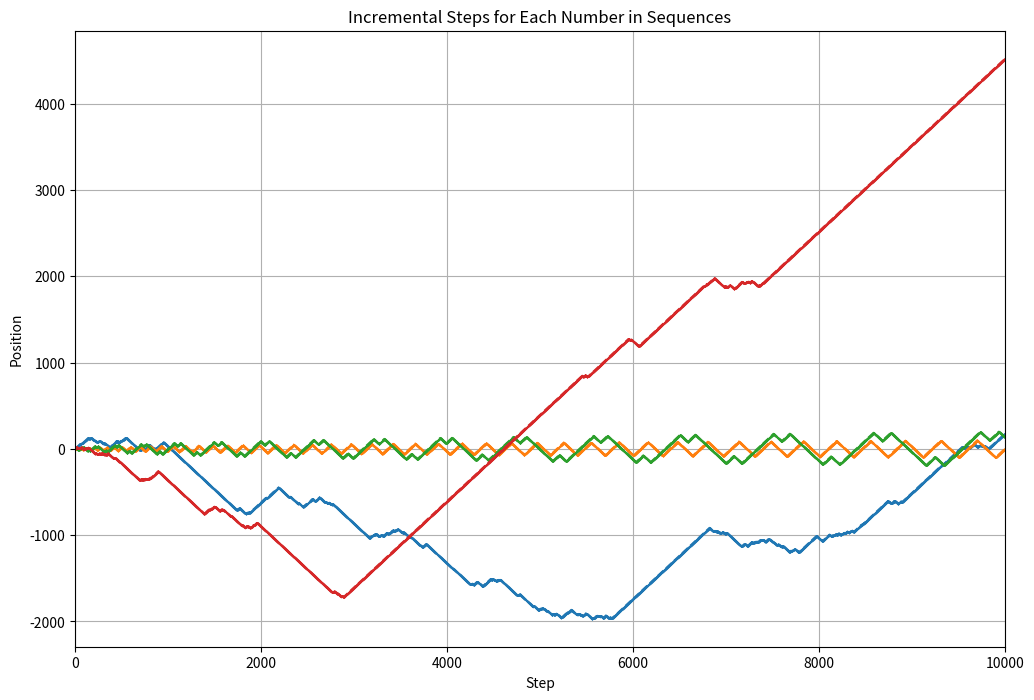

Write Python code to recreate this figure.
import matplotlib.pyplot as plt
import numpy as np
import math
from itertools import cycle

def continued_fraction_sqrt(n, max_length=20):
    """Compute the continued fraction representation of the square root of an integer."""
    m, d, a0 = 0, 1, int(math.sqrt(n))
    a = a0
    cf = [a]

    if a * a == n:
        return cf  # Terminate if n is a perfect square

    for _ in range(1, max_length):
        m = d * a - m
        d = (n - m * m) / d
        a = int((a0 + m) / d)
        cf.append(a)

    return cf

def plot_incremental_steps(sequences, custom_sequences=None, node_size=5, target_x=None, coordinates=None):
    plt.figure(figsize=(12, 8))
    color_cycle = cycle(plt.rcParams['axes.prop_cycle'].by_key()['color'])
    
    # Determine plot range if coordinates are provided
    if coordinates:
        x_min, x_max, y_min, y_max = coordinates
    elif target_x:
        x_min, x_max = 0, target_x
        y_min, y_max = None, None  # Auto-scale y-axis based on data
    else:
        x_min, x_max, y_min, y_max = None, None, None, None

    for seq in sequences:
        color = next(color_cycle)
        x, y = [0], [0]  # Starting points
        step_count = 0
        for index, value in enumerate(seq):
            direction = 1 if index % 2 == 0 else -1
            for _ in range(value):
                if target_x and step_count >= target_x:
                    break  # Stop if reached target_x
                x.append(x[-1] + 1)
                y.append(y[-1] + direction)
                step_count += 1
        plt.plot(x, y, marker='o', linestyle='-', color=color, markersize=node_size)

    if custom_sequences:
        for custom_seq in custom_sequences:  # Iterate over multiple custom sequences
            color = next(color_cycle)
            x, y = [0], [0]
            step_count = 0
            for index, value in enumerate(custom_seq):
                direction = 1 if index % 2 == 0 else -1
                for _ in range(value):
                    if target_x and step_count >= target_x:
                        break
                    x.append(x[-1] + 1)
                    y.append(y[-1] + direction)
                    step_count += 1
            plt.plot(x, y, marker='o', linestyle='--', color=color, markersize=node_size)

    if any(v is not None for v in [x_min, x_max, y_min, y_max]):
        plt.xlim(x_min, x_max)
        plt.ylim(y_min, y_max)

    plt.title('Incremental Steps for Each Number in Sequences')
    plt.xlabel('Step')
    plt.ylabel('Position')
    plt.grid(True)
    plt.show()

# Example usage
input_numbers = list(range(1, 1))  # Example range
sequences = [continued_fraction_sqrt(n) for n in input_numbers]

# Including multiple custom sequences
custom_sequences = [
    [54, 1, 1, 2, 21, 4, 1, 1, 57, 2, 1, 9, 1, 1, 13, 6, 2, 20, 2, 4, 1, 17, 1, 3, 2, 7, 2, 1, 1, 1, 1, 3, 2, 1, 11, 4, 2, 1, 3, 2, 1, 7, 1, 7, 1, 12, 2, 8, 7, 6, 1, 2, 1, 7, 2, 37, 2, 3, 66, 1, 1, 1, 2, 1, 2, 1, 1, 2, 1, 1, 1, 1, 2, 3, 1, 1, 2, 10, 18, 2, 19, 4, 2, 1, 9, 1, 9, 2, 1, 1, 1, 1, 4, 5, 1, 125, 1, 4, 1, 12, 10, 1, 1, 1, 15, 15, 11, 1, 40, 1, 1, 1, 4, 11, 1, 26, 1, 14, 12, 1, 1, 2, 1, 2, 1, 1, 72, 1, 1, 19, 1, 758, 1, 11, 8, 3, 18, 53, 1, 10, 1, 3, 2, 1, 3, 1, 3, 1, 6, 5, 1, 1, 9, 2, 1, 3, 2, 1, 3, 1, 164, 1, 3, 2, 6, 2, 1, 1, 4, 1, 63, 1, 54, 1, 1, 3, 1, 112, 1, 1, 1, 1, 8, 76, 1, 4, 5, 1, 3, 37, 1, 8, 1, 1, 22, 1, 3, 1, 1, 1, 40, 1, 28, 2, 2, 25, 11, 2, 33, 1, 1, 1, 1, 57, 8, 15, 1, 4, 4, 4, 3, 1, 4, 1, 1, 18, 2, 3, 2, 3, 1, 1, 1, 1, 5, 1, 1, 394, 31, 1, 13, 7, 10, 3, 3, 5, 3, 22, 1, 1, 1, 3, 14, 1, 6, 6, 1, 4, 1, 1, 1, 3, 1, 5, 5, 1, 29, 1, 1, 1, 1, 1, 2, 8, 1, 1, 1, 1, 6, 1, 5, 2, 2, 1, 23, 1, 5, 2, 3, 1, 2, 1, 1, 1, 1, 4, 1, 5, 19, 1, 2, 1, 2, 1, 3, 1, 2, 1, 1, 1, 1, 33, 1, 5, 1, 1, 2, 7, 3, 2, 1, 1, 3, 2, 1, 2, 2, 52, 6, 3, 3, 21, 1, 79, 2, 17, 2, 5, 1, 6, 2, 1, 34, 287, 1, 3, 2, 175, 1, 4, 2, 4, 3, 2, 1, 2, 1, 1, 2, 1, 6, 14, 33, 6, 3, 1, 2, 9, 1, 37, 1, 2, 1, 1, 17, 1, 63, 1, 2, 2, 1, 1, 1, 6, 2, 1, 1, 1, 7, 1, 1, 2, 2, 7, 1, 3, 2, 2, 1, 15, 8, 1, 2, 2, 2, 2, 2, 1, 4, 1, 4, 2, 1, 1, 1, 5, 1, 1, 6, 177, 1, 3, 4, 1, 2, 2, 3, 1, 1, 1, 9, 144, 5, 1, 2, 2, 2, 48, 2, 1, 15, 4, 3, 1, 3, 1, 11, 2, 1, 17, 3, 16, 1, 4, 1, 7, 1, 1, 1, 1, 1, 1, 2, 43, 3, 1, 5, 1, 3, 3, 1, 9, 9, 1, 3, 1, 2, 2, 5, 17, 2, 29, 1, 1, 1, 1, 5, 2, 57, 4, 7, 1, 1, 1, 1, 1, 27, 22, 1, 24, 1, 2, 2, 4, 1, 8, 1, 1, 7, 3, 1, 1, 3, 2, 1, 3, 1, 7, 1, 3, 1, 1, 1, 1, 1, 1, 2, 11, 3, 2, 10, 3, 18, 1, 1, 7, 1, 1, 1, 1, 1, 51, 1, 4, 5, 1, 4, 1, 1, 4, 2, 1, 24, 2, 3, 1, 4, 1, 1, 4, 1, 1, 3, 1, 1, 3, 1, 1, 4, 6, 1, 2, 1, 2, 6, 6, 1, 18, 27, 1, 2, 27, 2, 2, 2, 2, 1, 2, 1, 1, 4, 1, 1, 2, 2, 2, 2, 8, 7, 1, 1043, 37, 3, 1, 1, 2, 1, 1, 1, 3, 2, 1, 1, 2, 2, 4, 4, 8, 1, 2, 1, 3, 5, 1, 1, 4, 2, 13, 2, 1, 1, 1, 3, 5, 2, 2, 2, 1, 6, 1, 5, 11, 1, 1, 1, 1, 2, 13, 2, 1, 1, 1, 1, 1, 6, 2, 3, 1, 1, 149, 1, 2, 1, 1, 2, 4, 29, 6, 1, 22, 1, 1, 41, 1, 1, 2, 2, 1, 4, 3, 1, 6, 5, 1, 5, 4, 4, 2, 6, 1, 1, 4, 1, 1, 6, 5, 1, 1, 2, 2, 21, 2, 2, 1, 6, 2, 5, 2, 1, 2, 1, 3, 4, 5, 1, 21, 31, 1, 3, 1, 1, 5, 1, 6, 1, 1, 1, 23, 1, 11, 2, 2, 1, 32, 11, 1, 1, 1, 1, 25, 5, 2, 1, 9, 9, 68, 14, 4, 2, 3, 12, 1, 5, 1, 13, 5, 1, 26, 1, 4, 2, 8, 178, 1, 6, 1, 3, 1, 1, 1, 1, 52, 3, 1, 1, 3, 2, 1, 1, 1, 67, 1, 3, 17, 2, 1, 3, 4, 7, 1, 13, 1, 1, 4, 4, 1, 2, 1, 2, 1, 1, 1, 1, 2, 1, 6, 3, 2, 13, 2, 5, 14, 1, 2, 10, 1, 1, 3, 9, 1, 6, 3, 4, 3, 1, 4, 1, 1, 2, 1, 5, 1, 14, 1, 2, 6, 1, 1, 1, 6, 18, 3, 2, 1, 2, 2, 5, 1, 1, 1, 1, 14, 76, 1, 11, 3, 16, 1, 255, 1, 1, 1, 5, 4, 1, 11, 1, 7, 2, 2, 2, 7, 1, 1, 20, 1, 1, 1, 3, 1, 2, 3, 3, 1, 2, 25, 1, 3, 1, 1, 18, 1, 3, 1, 3, 3, 4, 1, 1, 5, 1, 1, 437, 1, 3, 3, 202, 2, 1, 3, 2, 5, 2, 3, 1, 5, 1, 3, 2, 4, 8, 1, 1, 2, 9, 3, 6, 12, 1, 2, 1, 2, 43, 1, 3, 25, 1, 10, 3, 1, 9, 1, 17, 19, 1, 3, 8, 6, 1, 4, 7, 9, 1, 18, 2, 5, 4, 2, 29, 1, 201, 2, 1, 2, 1, 1, 6, 1, 2, 1, 151, 1, 10774, 1, 5, 4, 2, 3, 2, 5, 3, 7, 1, 3, 2, 1, 8, 1, 2, 1, 1, 1, 2, 1, 1, 7, 3, 1, 2, 7, 2, 1, 9, 1, 1, 1, 1, 1, 2, 3, 2, 5, 1, 2, 2, 2, 1, 7, 1, 1, 1, 1, 1, 11, 1, 1, 2, 6, 29, 1, 1, 6, 4, 5, 2, 1, 3, 4, 2, 72, 2, 1, 1, 1, 9, 2, 2, 1, 23, 22, 1, 65, 1, 1, 1, 1, 2, 2, 3, 1, 8, 4, 1, 3, 4, 2, 4, 4, 3, 6, 5, 17, 1, 2, 61, 1, 1, 53, 2, 1, 5, 30, 1, 47, 1, 33, 2, 2, 1, 7, 5, 154, 6, 1, 7, 1, 1, 4, 1, 1, 1, 2, 3, 5, 1, 9, 1, 7, 49, 1, 31, 2, 10, 1, 3, 136, 2, 3, 6, 1, 2, 1, 1, 10, 5, 2, 6, 4, 2, 15, 43, 1, 5, 1, 14, 3, 1, 4, 1, 5, 1, 1, 1, 7, 1, 3, 1, 154, 1, 1, 1, 7, 3, 7, 23, 1, 1, 11, 1, 1, 1, 4, 6, 4, 11, 1, 3, 1, 1, 27, 1, 49, 1, 2, 1, 1, 1, 1, 14, 2, 91, 1, 11, 3, 2, 19, 2, 104, 1, 2, 1, 2, 1, 18, 4, 4, 3, 1, 3, 8, 1, 5, 1, 111, 1, 3, 1, 3, 1, 2, 11, 3, 3, 1, 1, 11, 1, 2, 1, 4, 1, 1, 1, 4, 23, 10, 1, 27, 1, 4, 3, 1, 2, 2, 1, 1, 2, 13, 1, 4, 1, 3, 19, 1, 16, 6, 15, 1, 1, 3, 1, 1, 1, 88, 1, 3, 1, 2, 1, 24, 7, 1, 3, 1, 15, 1, 3, 1, 8, 1, 1, 104, 1, 19, 1, 1, 1, 2, 3, 1, 1, 7, 4, 2, 1, 65, 3, 8, 4, 1, 1, 2, 6, 7, 1, 51, 3, 1, 21, 1, 11, 5, 1, 1, 3, 1, 30, 1, 3, 8, 4, 1, 1, 16, 1, 1, 1, 1, 1, 2, 1, 1, 19, 1, 1, 2, 2, 8, 1, 3, 1, 1, 3, 1, 164, 2, 12, 2, 1, 9, 2, 6, 1, 8, 2, 6, 8, 111, 6, 1, 7, 1, 1, 5, 1, 17, 1, 33, 9, 3, 2, 1, 1, 3, 5, 1, 20, 2, 1, 3, 1, 1, 5, 4, 10, 6, 1, 2, 1, 4, 1, 3, 1, 1, 4, 1, 2, 1, 6, 4, 1, 2, 2, 2, 1, 6, 1, 1, 1, 5, 2, 18, 1, 3, 28, 2, 1, 4, 3, 2, 1, 1, 17, 1, 2, 2, 3, 1, 110, 69, 4, 2, 1, 8, 1, 4, 3, 11, 1, 1, 1, 7, 474, 3, 1, 697, 19, 2, 2, 3, 1, 1, 5, 2, 2, 25, 1, 4, 2, 4, 1, 1, 1, 1, 1, 6, 1, 1, 4, 2, 2, 1, 1, 1, 1, 1, 8, 1, 10, 2, 1, 26, 1, 1, 1, 1, 10, 2, 1, 1, 1, 1, 1, 1, 1, 5, 1, 2, 10, 1, 1, 24, 1, 31, 1, 7, 1, 2, 13, 3, 3, 6, 2, 25, 1, 1, 3, 1, 4, 1, 29, 1, 10, 1, 1, 1, 2, 4, 1, 4, 1, 3, 3, 1, 3, 2, 3, 2, 1, 92, 2, 4, 2, 1, 4, 2, 17952, 2, 20, 32, 11, 1, 3, 1, 1, 19, 2, 12, 2, 1, 7, 4, 1, 5, 21, 2, 47, 13, 5, 2, 1, 1, 1, 4, 1, 5, 6, 1, 25, 1, 5, 2, 1, 298, 3, 1, 1, 1, 1, 1, 6, 1, 3, 3, 3, 1, 2, 6, 1, 6, 1, 1, 8, 2, 2, 2, 1, 4, 7, 2, 25, 2, 1, 4, 22, 1, 2, 1, 10, 1, 1, 2, 1, 1, 3, 1, 1, 17, 1, 1, 1, 2, 1, 1, 1, 2, 2, 5, 1, 1, 3, 3, 1, 2, 1, 2, 3, 13, 3, 1, 4, 3, 3, 1, 6, 1, 5, 2, 2, 14, 1, 1, 26, 1, 1, 23, 1, 1, 5, 1, 1, 2, 3, 1, 1, 1, 47, 1, 7, 2, 1, 53, 7, 3, 1, 5, 6, 1, 1, 3, 1, 4, 1, 1, 1, 1, 1, 2, 2, 1, 48, 5, 1, 3, 10, 2, 1, 1, 1, 1, 2, 5, 1, 1, 5, 4, 1, 4, 1, 2, 60, 1, 2, 5, 3, 1, 2, 4, 5, 1, 1, 6, 1, 2, 1, 2, 56, 1, 4, 1, 1, 1, 2, 3, 1, 9, 1, 2, 5, 1, 3, 7, 3, 2, 5, 2, 2, 1, 21, 1, 1, 8, 1, 2, 5, 1, 13] ,
    [1, 1, 2, 1, 1, 4, 1, 1, 6, 1, 1, 8, 1, 1, 10, 1, 1, 12, 1, 1, 14, 1, 1, 16, 1, 1, 18, 1, 1, 20, 1, 1, 22, 1, 1, 24, 1, 1, 26, 1, 1, 28, 1, 1, 30, 1, 1, 32, 1, 1, 34, 1, 1, 36, 1, 1, 38, 1, 1, 40, 1, 1, 42, 1, 1, 44, 1, 1, 46, 1, 1, 48, 1, 1, 50, 1, 1, 52, 1, 1, 54, 1, 1, 56, 1, 1, 58, 1, 1, 60, 1, 1, 62, 1, 1, 64, 1, 1, 66, 1, 1, 68, 1, 1, 70, 1, 1, 72, 1, 1, 74, 1, 1, 76, 1, 1, 78, 1, 1, 80, 1, 1, 82, 1, 1, 84, 1, 1, 86, 1, 1, 88, 1, 1, 90, 1, 1, 92, 1, 1, 94, 1, 1, 96, 1, 1, 98, 1, 1, 100, 1, 1, 102, 1, 1, 104, 1, 1, 106, 1, 1, 108, 1, 1, 110, 1, 1, 112, 1, 1, 114, 1, 1, 116, 1, 1, 118, 1, 1, 120, 1, 1, 122, 1, 1, 124, 1, 1, 126, 1, 1, 128, 1, 1, 130, 1, 1, 132, 1, 1, 134, 1, 1, 136, 1, 1, 138, 1, 1, 140, 1, 1, 142, 1, 1, 144, 1, 1, 146, 1, 1, 148, 1, 1, 150, 1, 1, 152, 1, 1, 154, 1, 1, 156, 1, 1, 158, 1, 1, 160, 1, 1, 162, 1, 1, 164, 1, 1, 166, 1, 1, 168, 1, 1, 170, 1, 1, 172, 1, 1, 174, 1, 1, 176, 1, 1, 178, 1, 1, 180, 1, 1, 182, 1, 1, 184, 1, 1, 186, 1, 1, 188, 1, 1, 190, 1, 1, 192, 1, 1, 194, 1, 1, 196, 1, 1, 198, 1, 1, 200, 1, 1, 202, 1, 1, 204, 1, 1, 206, 1, 1, 208, 1, 1, 210, 1, 1, 212, 1, 1, 214, 1, 1, 216, 1, 1, 218, 1, 1, 220, 1, 1, 222, 1, 1, 224, 1, 1, 226, 1, 1, 228, 1, 1, 230, 1, 1, 232, 1, 1, 234, 1, 1, 236, 1, 1, 238, 1, 1, 240, 1, 1, 242, 1, 1, 244, 1, 1, 246, 1, 1, 248, 1, 1, 250, 1, 1, 252, 1, 1, 254, 1, 1, 256, 1, 1, 258, 1, 1, 260, 1, 1, 262, 1, 1, 264, 1, 1, 266, 1, 1, 268, 1, 1, 270, 1, 1, 272, 1, 1, 274, 1, 1, 276, 1, 1, 278, 1, 1, 280, 1, 1, 282, 1, 1, 284, 1, 1, 286, 1, 1, 288, 1, 1, 290, 1, 1, 292, 1, 1, 294, 1, 1, 296, 1, 1, 298, 1, 1, 300, 1, 1, 302, 1, 1, 304, 1, 1, 306, 1, 1, 308, 1, 1, 310, 1, 1, 312, 1, 1, 314, 1, 1, 316, 1, 1, 318, 1, 1, 320, 1, 1, 322, 1, 1, 324, 1, 1, 326, 1, 1, 328, 1, 1, 330, 1, 1, 332, 1, 1, 334, 1, 1, 336, 1, 1, 338, 1, 1, 340, 1, 1, 342, 1, 1, 344, 1, 1, 346, 1, 1, 348, 1, 1, 350, 1, 1, 352, 1, 1, 354, 1, 1, 356, 1, 1, 358, 1, 1, 360, 1, 1, 362, 1, 1, 364, 1, 1, 366, 1, 1, 368, 1, 1, 370, 1, 1, 372, 1, 1, 374, 1, 1, 376, 1, 1, 378, 1, 1, 380, 1, 1, 382, 1, 1, 384, 1, 1, 386, 1, 1, 388, 1, 1, 390, 1, 1, 392, 1, 1, 394, 1, 1, 396, 1, 1, 398, 1, 1, 400, 1, 1, 402, 1, 1, 404, 1, 1, 406, 1, 1, 408, 1, 1, 410, 1, 1, 412, 1, 1, 414, 1, 1, 416, 1, 1, 418, 1, 1, 420, 1, 1, 422, 1, 1, 424, 1, 1, 426, 1, 1, 428, 1, 1, 430, 1, 1, 432, 1, 1, 434, 1, 1, 436, 1, 1, 438, 1, 1, 440, 1, 1, 442, 1, 1, 444, 1, 1, 446, 1, 1, 448, 1, 1, 450, 1, 1, 452, 1, 1, 454, 1, 1, 456, 1, 1, 458, 1, 1, 460, 1, 1, 462, 1, 1, 464, 1, 1, 466, 1, 1, 468, 1, 1, 470, 1, 1, 472, 1, 1, 474, 1, 1, 476, 1, 1, 478, 1, 1, 480, 1, 1, 482, 1, 1, 484, 1, 1, 486, 1, 1, 488, 1, 1, 490, 1, 1, 492, 1, 1, 494, 1, 1, 496, 1, 1, 498, 1, 1, 500, 1, 1, 502, 1, 1, 504, 1, 1, 506, 1, 1, 508, 1, 1, 510, 1, 1, 512, 1, 1, 514, 1, 1, 516, 1, 1, 518, 1, 1, 520, 1, 1, 522, 1, 1, 524, 1, 1, 526, 1, 1, 528, 1, 1, 530, 1, 1, 532, 1, 1, 534, 1, 1, 536, 1, 1, 538, 1, 1, 540, 1, 1, 542, 1, 1, 544, 1, 1, 546, 1, 1, 548, 1, 1, 550, 1, 1, 552, 1, 1, 554, 1, 1, 556, 1, 1, 558, 1, 1, 560, 1, 1, 562, 1, 1, 564, 1, 1, 566, 1, 1, 568, 1, 1, 570, 1, 1, 572, 1, 1, 574, 1, 1, 576, 1, 1, 578, 1, 1, 580, 1, 1, 582, 1, 1, 584, 1, 1, 586, 1, 1, 588, 1, 1, 590, 1, 1, 592, 1, 1, 594, 1, 1, 596, 1, 1, 598, 1, 1, 600, 1, 1, 602, 1, 1, 604, 1, 1, 606, 1, 1, 608, 1, 1, 610, 1, 1, 612, 1, 1, 614, 1, 1, 616, 1, 1, 618, 1, 1, 620, 1, 1, 622, 1, 1, 624, 1, 1, 626, 1, 1, 628, 1, 1, 630, 1, 1, 632, 1, 1, 634, 1, 1, 636, 1, 1, 638, 1, 1, 640, 1, 1, 642, 1, 1, 644, 1, 1, 646, 1, 1, 648, 1, 1, 650, 1, 1, 652, 1, 1, 654, 1, 1, 656, 1, 1, 658, 1, 1, 660, 1, 1, 662, 1, 1, 664, 1, 1, 666, 1, 1, 668, 1, 1, 670, 1, 1, 672, 1, 1, 674, 1, 1, 676, 1, 1, 678, 1, 1, 680, 1, 1, 682, 1, 1, 684, 1, 1, 686, 1, 1, 688, 1, 1, 690, 1, 1, 692, 1, 1, 694, 1, 1, 696, 1, 1, 698, 1, 1, 700, 1, 1, 702, 1, 1, 704, 1, 1, 706, 1, 1, 708, 1, 1, 710, 1, 1, 712, 1, 1, 714, 1, 1, 716, 1, 1, 718, 1, 1, 720, 1, 1, 722, 1, 1, 724, 1, 1, 726, 1, 1, 728, 1, 1, 730, 1, 1, 732, 1, 1, 734, 1, 1, 736, 1, 1, 738, 1, 1, 740, 1, 1, 742, 1, 1, 744, 1, 1, 746, 1, 1, 748, 1, 1, 750, 1, 1, 752, 1, 1, 754, 1, 1, 756, 1, 1, 758, 1, 1, 760, 1, 1, 762, 1, 1, 764, 1, 1, 766, 1, 1, 768, 1, 1, 770, 1, 1, 772, 1, 1, 774, 1, 1, 776, 1, 1, 778, 1, 1, 780, 1, 1, 782, 1, 1, 784, 1, 1, 786, 1, 1, 788, 1, 1, 790, 1, 1, 792, 1, 1, 794, 1, 1, 796, 1, 1, 798, 1, 1, 800, 1, 1, 802, 1, 1, 804, 1, 1, 806, 1, 1, 808, 1, 1, 810, 1, 1, 812, 1, 1, 814, 1, 1, 816, 1, 1, 818, 1, 1, 820, 1, 1, 822, 1, 1, 824, 1, 1, 826, 1, 1, 828, 1, 1, 830, 1, 1, 832, 1, 1, 834, 1, 1, 836, 1, 1, 838, 1, 1, 840, 1, 1, 842, 1, 1, 844, 1, 1, 846, 1, 1, 848, 1, 1, 850, 1, 1, 852, 1, 1, 854, 1, 1, 856, 1, 1, 858, 1, 1, 860, 1, 1, 862, 1, 1, 864, 1, 1, 866, 1, 1, 868, 1, 1, 870, 1, 1, 872, 1, 1, 874, 1, 1, 876, 1, 1, 878, 1, 1, 880, 1, 1, 882, 1, 1, 884, 1, 1, 886, 1, 1, 888, 1, 1, 890, 1, 1, 892, 1, 1, 894, 1, 1, 896, 1, 1, 898, 1, 1, 900, 1, 1, 902, 1, 1, 904, 1, 1, 906, 1, 1, 908, 1, 1, 910, 1, 1, 912, 1, 1, 914, 1, 1, 916, 1, 1, 918, 1, 1, 920, 1, 1, 922, 1, 1, 924, 1, 1, 926, 1, 1, 928, 1, 1, 930, 1, 1, 932, 1, 1, 934, 1, 1, 936, 1, 1, 938, 1, 1, 940, 1, 1, 942, 1, 1, 944, 1, 1, 946, 1, 1, 948, 1, 1, 950, 1, 1, 952, 1, 1, 954, 1, 1, 956, 1, 1, 958, 1, 1, 960, 1, 1, 962, 1, 1, 964, 1, 1, 966, 1, 1, 968, 1, 1, 970, 1, 1, 9],
    [7, 2, 1, 1, 3, 18, 5, 1, 1, 6, 30, 8, 1, 1, 9, 42, 11, 1, 1, 12, 54, 14, 1, 1, 15, 66, 17, 1, 1, 18, 78, 20, 1, 1, 21, 90, 23, 1, 1, 24, 102, 26, 1, 1, 27, 114, 29, 1, 1, 30, 126, 32, 1, 1, 33, 138, 35, 1, 1, 36, 150, 38, 1, 1, 39, 162, 41, 1, 1, 42, 174, 44, 1, 1, 45, 186, 47, 1, 1, 48, 198, 50, 1, 1, 51, 210, 53, 1, 1, 54, 222, 56, 1, 1, 57, 234, 59, 1, 1, 60, 246, 62, 1, 1, 63, 258, 65, 1, 1, 66, 270, 68, 1, 1, 69, 282, 71, 1, 1, 72, 294, 74, 1, 1, 75, 306, 77, 1, 1, 78, 318, 80, 1, 1, 81, 330, 83, 1, 1, 84, 342, 86, 1, 1, 87, 354, 89, 1, 1, 90, 366, 92, 1, 1, 93, 378, 95, 1, 1, 96, 390, 98, 1, 1, 99, 402, 101, 1, 1, 102, 414, 104, 1, 1, 105, 426, 107, 1, 1, 108, 438, 110, 1, 1, 111, 450, 113, 1, 1, 114, 462, 116, 1, 1, 117, 474, 119, 1, 1, 120, 486, 122, 1, 1, 123, 498, 125, 1, 1, 126, 510, 128, 1, 1, 129, 522, 131, 1, 1, 132, 534, 134, 1, 1, 135, 546, 137, 1, 1, 138, 558, 140, 1, 1, 141, 570, 143, 1, 1, 144, 582, 146, 1, 1, 147, 594, 149, 1, 1, 150, 606, 152, 1, 1, 153, 618, 155, 1, 1, 156, 630, 158, 1, 1, 159, 642, 161, 1, 1, 162, 654, 164, 1, 1, 165, 666, 167, 1, 1, 168, 678, 170, 1, 1, 171, 690, 173, 1, 1, 174, 702, 176, 1, 1, 177, 714, 179, 1, 1, 180, 726, 182, 1, 1, 183, 738, 185, 1, 1, 186, 750, 188, 1, 1, 189, 762, 191, 1, 1, 192, 774, 194, 1, 1, 195, 786, 197, 1, 1, 198, 798, 200, 1, 1, 201, 810, 203, 1, 1, 204, 822, 206, 1, 1, 207, 834, 209, 1, 1, 210, 846, 212, 1, 1, 213, 858, 215, 1, 1, 216, 870, 218, 1, 1, 219, 882, 221, 1, 1, 222, 894, 224, 1, 1, 225, 906, 227, 1, 1, 228, 918, 230, 1, 1, 231, 930, 233, 1, 1, 234, 942, 236, 1, 1, 237, 954, 239, 1, 1, 240, 966, 242, 1, 1, 243, 978, 245, 1, 1, 246, 990, 248, 1, 1, 249, 1002, 251, 1, 1, 252, 1014, 254, 1, 1, 255, 1026, 257, 1, 1, 258, 1038, 260, 1, 1, 261, 1050, 263, 1, 1, 264, 1062, 266, 1, 1, 267, 1074, 269, 1, 1, 270, 1086, 272, 1, 1, 273, 1098, 275, 1, 1, 276, 1110, 278, 1, 1, 279, 1122, 281, 1, 1, 282, 1134, 284, 1, 1, 285, 1146, 287, 1, 1, 288, 1158, 290, 1, 1, 291, 1170, 293, 1, 1, 294, 1182, 296, 1, 1, 297, 1194, 299, 1, 1, 300, 1206, 302, 1, 1, 303, 1218, 305, 1, 1, 306, 1230, 308, 1, 1, 309, 1242, 311, 1, 1, 312, 1254, 314, 1, 1, 315, 1266, 317, 1, 1, 318, 1278, 320, 1, 1, 321, 1290, 323, 1, 1, 324, 1302, 326, 1, 1, 327, 1314, 329, 1, 1, 330, 1326, 332, 1, 1, 333, 1338, 335, 1, 1, 336, 1350, 338, 1, 1, 339, 1362, 341, 1, 1, 342, 1374, 344, 1, 1, 345, 1386, 347, 1, 1, 348, 1398, 350, 1, 1, 351, 1410, 353, 1, 1, 354, 1422, 356, 1, 1, 357, 1434, 359, 1, 1, 360, 1446, 362, 1, 1, 363, 1458, 365, 1, 1, 366, 1470, 368, 1, 1, 369, 1482, 371, 1, 1, 372, 1494, 374, 1, 1, 375, 1506, 377, 1, 1, 378, 1518, 380, 1, 1, 381, 1530, 383, 1, 1, 384, 1542, 386, 1, 1, 387, 1554, 389, 1, 1, 390, 1566, 392, 1, 1, 393, 1578, 395, 1, 1, 396, 1590, 398, 1, 1, 399, 1602, 401, 1, 1, 402, 1614, 404, 1, 1, 405, 1626, 407, 1, 1, 408, 1638, 410, 1, 1, 411, 1650, 413, 1, 1, 414, 1662, 416, 1, 1, 417, 1674, 419, 1, 1, 420, 1686, 422, 1, 1, 423, 1698, 425, 1, 1, 426, 1710, 428, 1, 1, 429, 1722, 431, 1, 1, 432, 1734, 434, 1, 1, 435, 1746, 437, 1, 1, 438, 1758, 440, 1, 1, 441, 1770, 443, 1, 1, 444, 1782, 446, 1, 1, 447, 1794, 449, 1, 1, 450, 1806, 452, 1, 1, 453, 1818, 455, 1, 1, 456, 1830, 458, 1, 1, 459, 1842, 461, 1, 1, 462, 1854, 464, 1, 1, 465, 1866, 467, 1, 1, 468, 1878, 470, 1, 1, 471, 1890, 473, 1, 1, 474, 1902, 476, 1, 1, 477, 1914, 479, 1, 1, 480, 1926, 482, 1, 1, 483, 1938, 485, 1, 1, 486, 1950, 488, 1, 1, 489, 1962, 491, 1, 1, 492, 1974, 494, 1, 1, 495, 1986, 497, 1, 1, 498, 1998, 500, 1, 1, 501, 2010, 503, 1, 1, 504, 2022, 506, 1, 1, 507, 2034, 509, 1, 1, 510, 2046, 512, 1, 1, 513, 2058, 515, 1, 1, 516, 2070, 518, 1, 1, 519, 2082, 521, 1, 1, 522, 2094, 524, 1, 1, 525, 2106, 527, 1, 1, 528, 2118, 530, 1, 1, 531, 2130, 533, 1, 1, 534, 2142, 536, 1, 1, 537, 2154, 539, 1, 1, 540, 2166, 542, 1, 1, 543, 2178, 545, 1, 1, 546, 2190, 548, 1, 1, 549, 2202, 551, 1, 1, 552, 2214, 554, 1, 1, 555, 2226, 557, 1, 1, 558, 2238, 560, 1, 1, 561, 2250, 563, 1, 1, 564, 2262, 566, 1, 1, 567, 2274, 569, 1, 1, 570, 2286, 572, 1, 1, 573, 2298, 575, 1, 1, 576, 2310, 578, 1, 1, 579, 2322, 581, 1, 1, 582, 2334, 584, 1, 1, 585, 2346, 587, 1, 1, 588, 2358, 590, 1, 1, 591, 2370, 593, 1, 1, 594, 2382, 596, 1, 1, 597, 2394, 599, 1, 1, 600, 2406, 602, 1, 1, 603, 2418, 605, 1, 1, 606, 2430, 608, 1, 1, 609, 2442, 611, 1, 1, 612, 2454, 614, 1, 1, 615, 2466, 617, 1, 1, 618, 2478, 620, 1, 1, 621, 2490, 623, 1, 1, 624, 2502, 626, 1, 1, 627, 2514, 629, 1, 1, 630, 2526, 632, 1, 1, 633, 2538, 635, 1, 1, 636, 2550, 638, 1, 1, 639, 2562, 641, 1, 1, 642, 2574, 644, 1, 1, 645, 2586, 647, 1, 1, 648, 2598, 650, 1, 1, 651, 2610, 653, 1, 1, 654, 2622, 656, 1, 1, 657, 2634, 659, 1, 1, 660, 2646, 662, 1, 1, 663, 2658, 665, 1, 1, 666, 2670, 668, 1, 1, 669, 2682, 671, 1, 1, 672, 2694, 674, 1, 1, 675, 2706, 677, 1, 1, 678, 2718, 680, 1, 1, 681, 2730],  # Another example custom sequence
    [20, 11, 1, 2, 4, 3, 1, 5, 1, 2, 16, 1, 1, 16, 2, 13, 14, 4, 6, 2, 1, 1, 2, 2, 2, 3, 5, 1, 3, 1, 1, 68, 7, 5, 1, 4, 2, 1, 1, 1, 1, 1, 1, 7, 3, 1, 6, 1, 2, 5, 4, 7, 2, 1, 3, 2, 2, 1, 2, 1, 4, 1, 1, 13, 1, 1, 2, 1, 1, 1, 1, 3, 7, 11, 18, 54, 1, 2, 2, 2, 1, 1, 6, 2, 2, 46, 2, 189, 1, 24, 1, 8, 13, 4, 1, 1, 1, 3, 1, 1, 1, 1, 1, 2, 7, 5, 4, 3, 8, 1, 1, 1, 2, 8, 1, 1, 1, 1, 3, 1, 3, 2, 1, 2, 6, 3, 15, 4, 1, 1, 77, 1, 2, 492, 1, 1, 48, 4, 6, 2, 7, 1, 9, 2, 1, 3, 6, 1, 15, 1, 4, 7, 1, 1, 1, 4, 1, 3, 1, 34, 3, 5, 16, 4, 1, 6, 4, 1, 1, 9, 2, 67, 3, 3, 3, 110, 1, 1, 1, 2, 1, 1, 4, 27, 6, 2, 11, 1, 3, 4, 1, 8, 4, 1, 1, 13, 9, 1, 2, 1, 2, 1, 19, 2, 4, 3, 24, 1, 5, 3, 1, 739, 1, 62, 1, 1, 2, 1, 5, 1, 2, 5, 1, 1, 6, 1, 1, 23, 1, 3, 1, 2, 3, 35, 1, 2, 2, 1, 3, 2, 3, 4, 1, 9, 2566, 12, 8, 3, 9, 1, 2, 2, 1, 1, 1, 13, 5, 1, 1, 1, 3, 1, 1, 1, 423, 1, 3, 1, 1, 2, 4, 1, 1, 1, 1, 11, 9, 1, 1, 71, 1, 1, 2, 1, 1, 3, 2, 1, 1, 3, 694, 1, 1, 3, 1, 1, 21, 3, 3, 1, 3, 1, 51, 1, 17, 1, 4, 21, 1, 66, 1, 17, 6, 3, 1, 1, 3, 3, 1, 1, 1, 3, 2, 2, 3, 5, 23, 1, 2, 42, 4, 1, 1, 1, 3, 1, 3, 1, 71, 1, 1, 4, 1, 3, 1, 11, 3, 3, 4, 2, 16, 4, 2, 5, 1, 1, 2, 1, 7, 5, 1, 8, 14, 1, 5, 3, 1, 6, 1, 5, 2, 42, 1, 4, 1, 2, 2, 1, 1, 3, 6, 1, 1, 1, 28, 3, 2, 1, 5885, 3, 1, 1, 47, 6, 1, 5, 11, 2, 3, 3, 5, 1, 1, 2, 1, 1, 3, 2, 1, 22, 12, 1, 2, 1, 1, 1, 2, 2, 1, 4, 19, 1, 1, 3, 1, 26, 2, 4, 3, 3, 1, 1, 1, 3, 337, 5, 2, 1, 4, 1, 2, 1, 2, 1, 3, 1, 1, 1, 1, 1, 9, 24, 113, 1, 10, 1, 1, 2, 3, 1, 7, 1, 3, 1, 2, 9, 4, 6, 2, 2, 1, 1, 3, 1, 10, 4, 2, 1, 2, 3, 1, 1, 1, 10, 13, 2, 8, 1, 10, 1, 7, 4, 2, 3, 1, 3, 2, 62, 7, 24, 4, 1, 5, 6, 5, 2, 2, 4, 1, 1, 48, 5, 3, 1, 1, 1, 6, 10, 2, 2, 47, 1, 8, 7, 1, 4, 2, 1, 3, 2, 5, 1, 286, 1, 1, 1, 85, 2, 1, 12, 2, 1, 4, 2, 9, 13, 1, 2, 3, 3, 1, 1, 1, 3, 5, 3, 1, 2, 7, 5, 1, 16, 8, 1, 81, 2, 2, 1, 3, 1, 2, 3, 1, 1, 2, 1, 1, 7, 770, 2, 1, 1, 5, 1, 37, 45, 3, 1, 1, 10, 1, 4, 2, 4, 1, 1, 1, 1, 6, 1, 76, 3, 1, 2, 3, 1, 15, 2, 116, 15, 2, 6, 1, 1, 1, 6, 29, 26, 3, 3, 1, 4, 3, 2, 1, 14, 4, 1, 1, 3, 4, 19, 1, 1, 30, 58, 2, 1, 17, 5, 6, 2, 1, 2, 2, 48, 1, 5, 20, 1, 12, 2, 1, 1, 4, 13, 2, 1, 1, 1, 2, 2, 1, 4, 4, 1, 17, 2, 1, 1, 3, 1, 4, 9, 1, 7, 1, 10, 27, 1, 8, 1, 2, 2, 1, 2, 5, 2, 2, 1, 168, 1, 1, 14, 1, 2, 2, 2, 2, 2, 6, 1, 3, 1, 4, 1, 8, 1, 2, 2, 1, 1, 4, 27, 4, 1, 1, 29, 1, 1, 1, 6, 1, 8, 7, 4, 1, 1, 1, 12, 3, 4, 203, 34, 2, 1, 4, 2, 1, 1, 50, 26, 10, 15, 1, 39, 1, 1, 1, 3, 7, 1, 2, 1, 2, 1, 7, 1, 1, 1, 1, 1, 3, 1, 40, 3, 5, 1, 3, 1, 41, 2, 7, 7, 1, 6, 1, 34, 1, 19, 1, 1, 3, 1, 92, 1, 1, 3, 1, 1, 1, 20, 4, 3, 1, 3, 3, 2, 2, 5, 10, 10, 1, 17, 2, 1, 1, 2, 1, 1, 1, 2, 1, 1, 218, 2, 2, 3, 12, 3, 1, 1, 3, 1, 6, 5, 2, 12, 5, 1, 22, 1, 5, 2, 1, 1, 8, 1, 1, 1, 1, 6, 2, 1, 3, 1, 1, 55, 2, 18, 2, 1, 5, 39, 3, 1, 5, 8, 2, 1, 8, 3, 5, 1, 1, 25, 3, 1, 2, 1, 1, 4, 1, 6, 3, 1, 1, 1, 9, 10, 1, 2, 1, 3, 1, 1, 5, 1, 1, 2, 52, 5, 1, 1, 1, 3, 1, 46, 1, 2, 2, 1, 1, 4, 1, 7, 2, 1, 2, 7, 1, 5, 1, 8, 1, 1, 2, 1, 37, 8, 5, 3, 1, 1, 1, 6, 1, 9, 1, 7, 4, 35, 1, 2, 1, 1, 18, 1, 178, 3, 1, 5, 8, 4, 2, 1, 1, 1, 6, 1, 12, 5, 4, 1, 3, 1, 11, 5, 2, 5, 1, 1, 5, 4, 191, 1, 10, 3, 14, 8, 3, 2, 7, 1, 1, 45, 3, 14, 2, 3, 2, 4, 19, 2, 1, 1, 1, 4, 1, 1, 1, 1, 1, 365, 4, 7, 14, 1, 9, 1, 1, 2, 1, 1, 16, 1, 1, 1, 1, 1, 2, 2, 1, 2, 2, 2, 3, 3, 1, 1, 1, 1, 2, 1, 3, 25, 2, 365, 1, 1, 1, 2, 3, 1, 2, 5, 26, 2, 30, 6, 10, 15, 3, 1, 1, 1, 4, 2, 24, 2, 1, 4, 1, 1, 1, 22, 1, 1, 1, 3, 1, 1, 2, 1, 1, 1, 48, 1, 5, 2, 1, 2, 1, 8, 1, 3, 6, 1, 2, 1, 30, 1, 77, 1, 2, 1, 1, 1, 1, 1, 1, 1, 1, 6, 1, 195, 1, 1, 5, 1, 1, 1, 1, 1, 2, 3, 5, 2, 2, 2, 1, 2, 2, 1, 6, 3, 150, 1, 12, 2, 4329, 1, 4, 47, 1, 1, 1, 3, 204, 2, 15, 2, 1, 1, 1, 2, 1, 10, 2, 1, 2, 16, 1, 1, 8, 1, 22, 19, 16, 1, 1, 1, 6, 1, 3, 3, 2, 9, 1, 1, 10, 1, 41, 4, 2, 7, 2, 5, 1, 3, 3, 1, 1, 1, 1, 214, 1, 3, 10, 5, 2, 12, 1, 5, 2, 1, 128, 1, 2, 6, 1, 5, 3, 1, 2, 3, 2, 2, 5, 2, 31, 1, 1, 26, 3, 7, 2, 4, 2, 2, 1, 1, 1, 2, 3, 2, 1, 2, 5, 11, 1, 48, 1, 2301, 1, 14, 33, 1, 1, 2, 2, 14, 1, 1, 5, 1, 115, 1, 1, 25, 5, 13, 3, 16, 1, 1, 2, 2, 6, 1, 1, 3, 1, 4, 22, 13, 1, 23, 1, 3, 1, 4, 1, 1, 2, 1, 7, 1, 15, 2, 4, 55, 1, 13, 1, 11, 4, 3, 7, 8, 4, 1, 1, 1, 2, 9, 18, 1, 2, 2, 1, 4, 3, 5, 1, 1, 2, 3, 2, 3, 1, 7, 6, 1, 1, 2, 1, 2, 257, 4, 3, 1, 4, 2, 17, 1, 4, 410, 1, 3, 1, 1, 3, 20, 1, 15, 2, 2, 2, 2, 4, 3, 1, 1, 2, 1, 1, 2, 1, 1, 1, 7, 1, 3, 3, 1, 1, 6, 6, 8, 1, 4, 4, 1, 1, 1, 12, 2, 7, 3, 1, 1, 2, 1, 5, 3, 1, 4, 3, 11, 1, 3, 3, 2, 6, 3, 2, 12, 3, 2, 1, 2, 1, 175, 38, 1, 1, 11, 4, 4, 3, 1, 4, 2, 2, 8, 8, 9, 1, 2, 1, 2, 17, 1, 12, 1, 1, 1, 2, 6, 3, 4, 2, 15, 1, 27, 1, 1, 1, 1, 2, 30, 1, 11, 1, 8, 5, 1, 3, 3, 2, 7, 18, 1, 48, 1, 1, 2, 1, 2, 1, 2, 1, 4, 2, 5, 1, 4, 3, 1, 1, 1, 7, 1, 1, 1, 1, 2, 2, 2, 5, 6, 2, 1, 3, 1, 9, 32, 1, 1, 1, 2, 9, 1, 2, 1, 3, 75, 4, 9, 1, 1, 2, 1, 2, 34, 1, 18, 1, 2, 1, 1, 8, 2, 2, 3, 3, 1, 2, 4, 37, 6, 1, 2, 1, 1, 1, 8, 1, 6, 1, 2, 4, 89, 7, 5, 1, 2, 3, 2, 15, 210, 1, 1, 1, 3, 4, 1, 2, 2, 4, 1, 9, 2, 1, 3, 6, 6, 5, 1, 2, 1, 1, 25, 1, 7, 2, 1, 3, 1, 1, 14, 4, 1, 4, 1, 7, 2, 3, 5, 1, 4, 1, 6, 1, 1, 6, 3, 1, 10, 1, 4, 11, 28, 2, 1, 2, 1, 1, 1, 5, 1, 43, 2, 14, 6, 1, 6, 3, 2, 9, 1, 1, 1, 1, 2, 1, 1, 1, 1, 3, 1, 1, 1, 9, 1, 1, 3, 47, 1, 8, 1, 14, 1, 5, 4, 1, 5, 4, 4, 2, 1, 5, 1, 5, 1, 10, 1, 7, 1, 6, 1, 6, 1, 1, 1, 2, 2, 6, 7, 1, 2, 4, 1, 15, 2, 25, 2, 1, 6, 4, 1, 6, 1, 4, 1, 1, 5, 1, 1, 17, 7, 1, 2, 12, 1, 10, 6, 1, 15, 1, 12, 1, 4, 4, 1, 1, 1, 2, 1, 1, 1, 114, 3, 1, 1, 1, 1, 1, 1, 1, 1, 1, 1, 1, 4, 1, 1, 3, 1, 7, 1, 3, 1, 1, 11, 23, 1, 1, 4, 1, 1, 5, 17, 6, 2, 1, 3, 1, 1, 1, 44, 2, 1, 11, 2, 6, 5, 1, 8, 1, 2, 14, 1, 11, 4, 4, 1, 1, 1, 1, 1, 37, 91, 1, 2, 3, 1, 1, 42, 14, 2, 4, 1, 7, 2, 1]  # And another

]   

# Example of customizing plot features
plot_incremental_steps(sequences, custom_sequences, node_size=0.2, target_x=10000)
